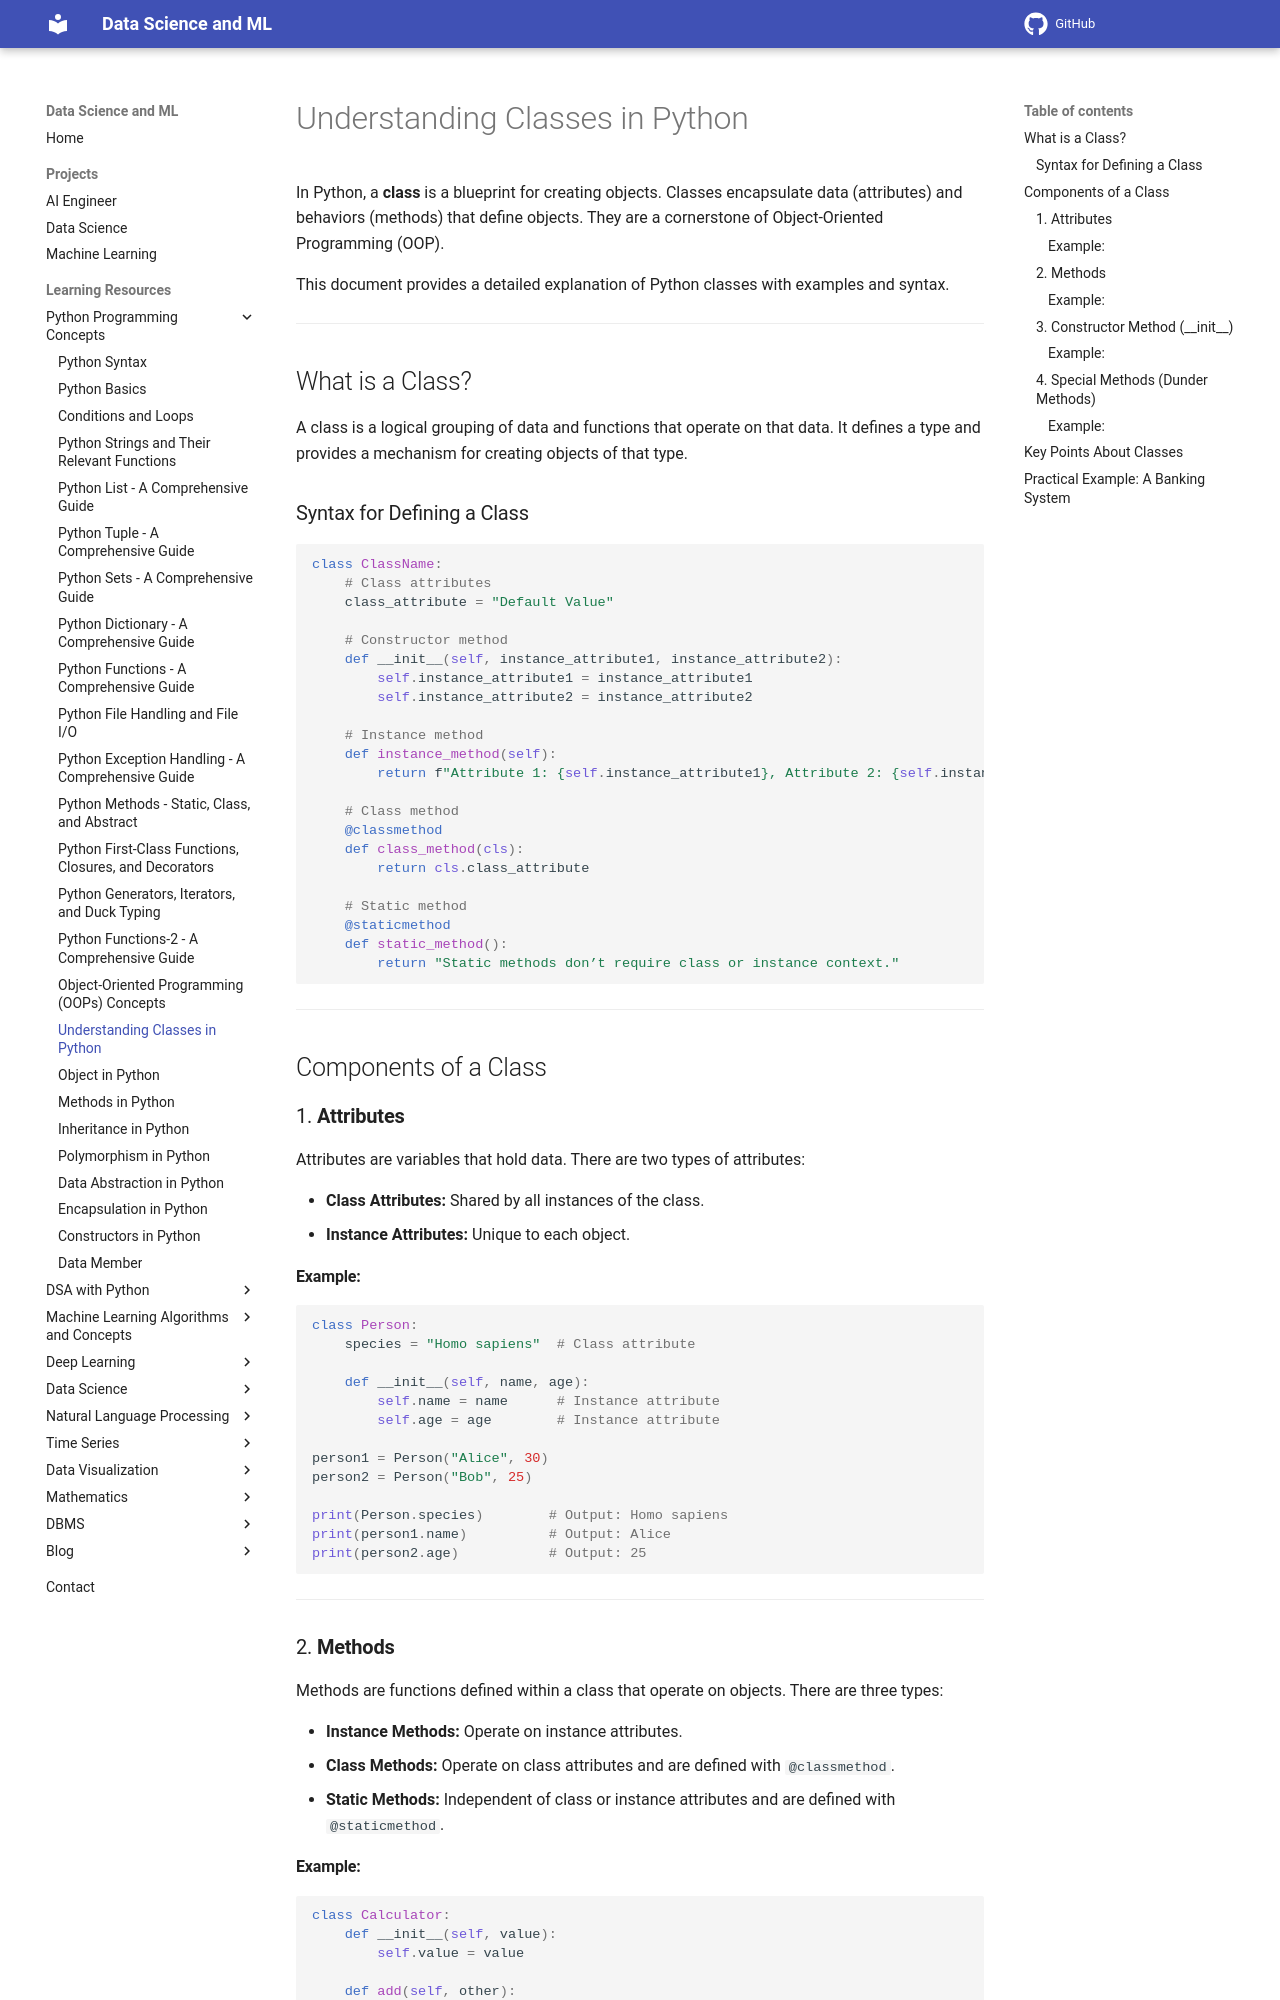

repository: sntoshsah/learning_hub · page: Learning_resources/Python/Class/index.html · generator: mkdocs

# Understanding Classes in Python

In Python, a **class** is a blueprint for creating objects. Classes encapsulate data (attributes) and behaviors (methods) that define objects. They are a cornerstone of Object-Oriented Programming (OOP).

This document provides a detailed explanation of Python classes with examples and syntax.

---

## What is a Class?

A class is a logical grouping of data and functions that operate on that data. It defines a type and provides a mechanism for creating objects of that type.

### Syntax for Defining a Class
```python
class ClassName:
    # Class attributes
    class_attribute = "Default Value"

    # Constructor method
    def __init__(self, instance_attribute1, instance_attribute2):
        self.instance_attribute1 = instance_attribute1
        self.instance_attribute2 = instance_attribute2

    # Instance method
    def instance_method(self):
        return f"Attribute 1: {self.instance_attribute1}, Attribute 2: {self.instance_attribute2}"

    # Class method
    @classmethod
    def class_method(cls):
        return cls.class_attribute

    # Static method
    @staticmethod
    def static_method():
        return "Static methods don’t require class or instance context."
```

---

## Components of a Class

### 1. **Attributes**
Attributes are variables that hold data. There are two types of attributes:

- **Class Attributes:** Shared by all instances of the class.
- **Instance Attributes:** Unique to each object.

#### Example:
```python
class Person:
    species = "Homo sapiens"  # Class attribute

    def __init__(self, name, age):
        self.name = name      # Instance attribute
        self.age = age        # Instance attribute

person1 = Person("Alice", 30)
person2 = Person("Bob", 25)

print(Person.species)        # Output: Homo sapiens
print(person1.name)          # Output: Alice
print(person2.age)           # Output: 25
```

---

### 2. **Methods**
Methods are functions defined within a class that operate on objects. There are three types:

- **Instance Methods:** Operate on instance attributes.
- **Class Methods:** Operate on class attributes and are defined with `@classmethod`.
- **Static Methods:** Independent of class or instance attributes and are defined with `@staticmethod`.
